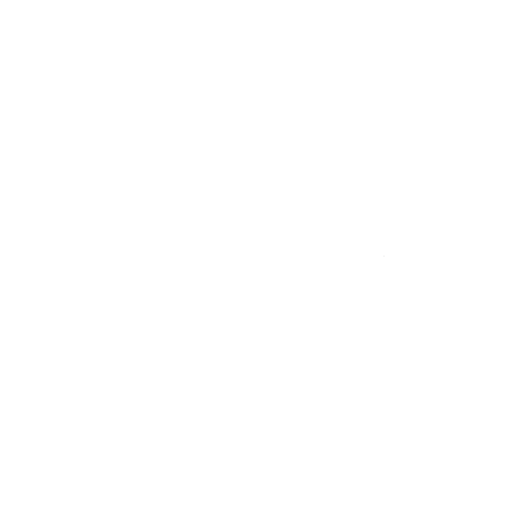
t = 0.00 s
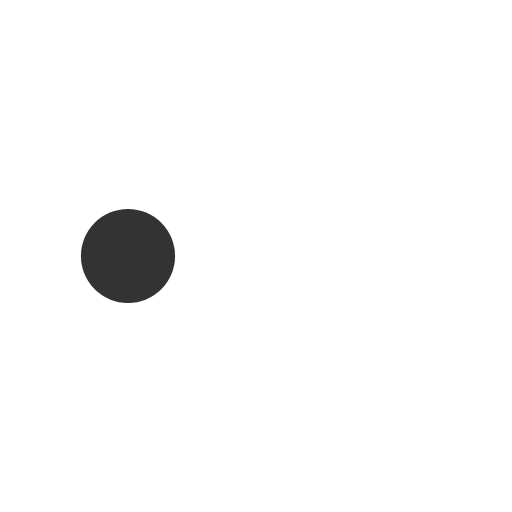
t = 0.30 s
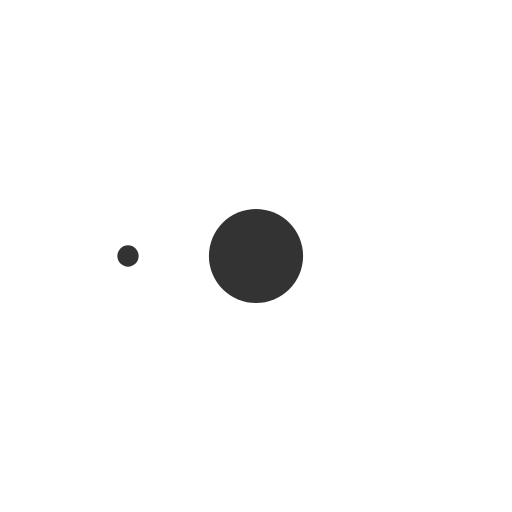
t = 0.60 s
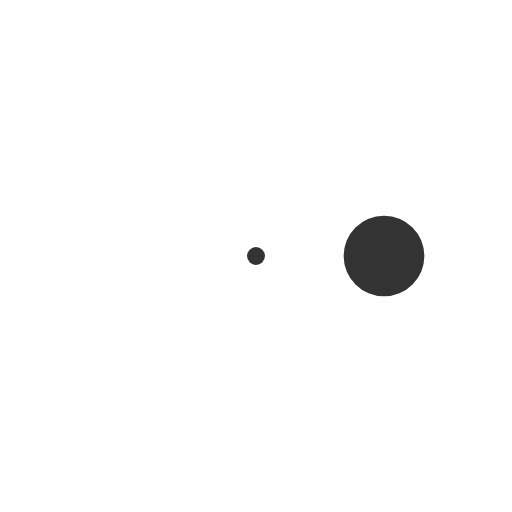
t = 0.93 s
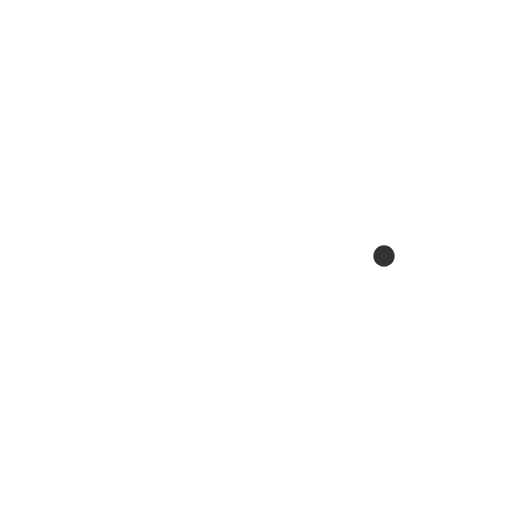
t = 1.20 s
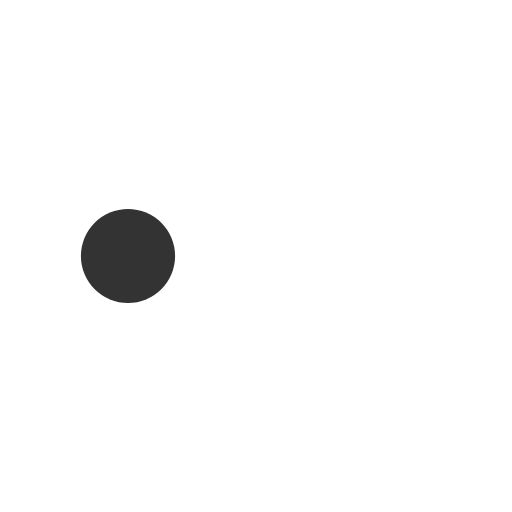
t = 1.50 s

The animated SVG that drew these frames (rendered in a browser with its animation timeline set to each time). Animation: 3 SMIL elements (animate=3); one cycle of 1.80 s, repeats indefinitely.

<svg xmlns="http://www.w3.org/2000/svg" viewBox="0 0 32 32" width="32" height="32" fill="#333333"><circle transform="translate(8 0)" cx="0" cy="16" r="2.69073"> <animate attributeName="r" values="0; 4; 0; 0" dur="1.2s" repeatCount="indefinite" begin="0" keytimes="0;0.2;0.7;1" keySplines="0.2 0.2 0.4 0.8;0.2 0.6 0.4 0.8;0.2 0.6 0.4 0.8" calcMode="spline"/></circle><circle transform="translate(16 0)" cx="0" cy="16" r="0"> <animate attributeName="r" values="0; 4; 0; 0" dur="1.2s" repeatCount="indefinite" begin="0.3" keytimes="0;0.2;0.7;1" keySplines="0.2 0.2 0.4 0.8;0.2 0.6 0.4 0.8;0.2 0.6 0.4 0.8" calcMode="spline"/></circle><circle transform="translate(24 0)" cx="0" cy="16" r="0.0115323"> <animate attributeName="r" values="0; 4; 0; 0" dur="1.2s" repeatCount="indefinite" begin="0.6" keytimes="0;0.2;0.7;1" keySplines="0.2 0.2 0.4 0.8;0.2 0.6 0.4 0.8;0.2 0.6 0.4 0.8" calcMode="spline"/></circle></svg>
